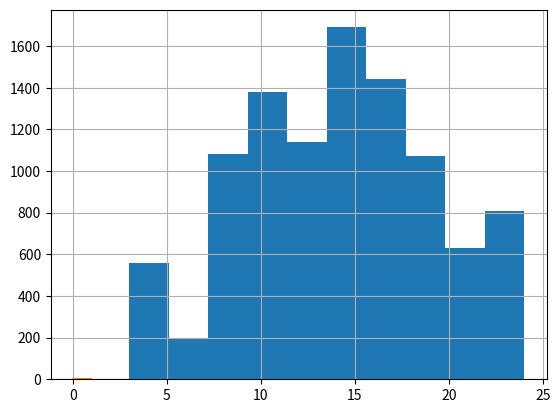

Python code for this plot:
# 1. Напишите код, моделирующий выпадение поля в рулетке (с учетом поля зеро).

import numpy as np
import itertools
import matplotlib.pyplot as plt


def get_number():
    # input()
    x = np.random.randint(0, 37)
    # print("на рулетке выпало число ", x)
    return x


# 2.1 Напишите код, проверяющий любую из теорем сложения или умножения вероятности на примере
# рулетки или подбрасывания монетки.
a = get_number()
b = get_number()
n = 100


def get_P(n, a, b):
    l = 0
    m = 0
    for i in range(n):
        a1 = get_number()
        i += 1
        if a1 == a:
            l += 1
        if a1 == b:
            m += 1
    P = l / n + m / n
    print("Вероятность выпадения числа {}, и числа {} за {} рулеток равна {}".format(a, b, n, P))
    print("количество выпадений {} равно {}, количество выпадений {} равно {}".format(a, l, b, m))


get_P(n, a, b)

# 2.2 Сгенерируйте десять выборок случайных чисел х0, …, х9.
# и постройте гистограмму распределения случайной суммы х0+х1+ …+ х9.

number_list = np.random.randint(1, 11, 10)
random_sum = []
for i in range(10):
    for p in itertools.product(list(number_list), repeat=3):
        sum_p = p[0] + p[1] + p[2]
        random_sum.append(sum_p)
print(random_sum)
plt.hist(random_sum)
plt.show()

# 3.1 Дополните код Монте-Карло последовательности независимых испытаний расчетом соответствующих вероятностей (через биномиальное распределение)
# и сравните результаты.
# 3.2 Повторите расчеты биномиальных коэффициентов и вероятностей k успехов в последовательности из n независимых испытаний, взяв другие значения n и k.


k3 = 0
n3 = 100000
a3 = np.random.randint(0, 2, n3)
b3 = np.random.randint(0, 2, n3)
c3 = np.random.randint(0, 2, n3)
d3 = np.random.randint(0, 2, n3)

x3 = a3 + b3 + c3 + d3
for i in range(0, n3):
    if x3[i] == 2:
        k3 += 1
print(k3, n3, k3 / n3)

# 4. Из урока по комбинаторике повторите расчеты, сгенерировав возможные варианты перестановок для других значений n и k

for p in itertools.permutations("012345", 3):
    print(''.join(p))

# 5. Дополните код расчетом коэффициента корреляции x и y по формуле

n5 = 100
r5 = 0.8
x5 = np.random.rand(n5)
y5 = x5 * r5 + (1 - r5) * np.random.rand(n5)
plt.plot(x5, y5)
plt.grid(True)

a5 = (np.sum(x5) * np.sum(y5) - n5 * np.sum(x5 * y5)) / (np.sum(x5) * np.sum(x5) - n5 * np.sum(x5 * x5))
b5 = (np.sum(y5) - a5 * np.sum(x5)) / n5

R5 = (np.sum(x5) - np.mean(x5) * (np.sum(y5) - np.mean(y5)))/np.sqrt(
    (np.sum(x5) - np.mean(x5)) ** 2 * (np.sum(y5) - np.mean(y5)) ** 2)

print(R5)
print(a5, b5)
